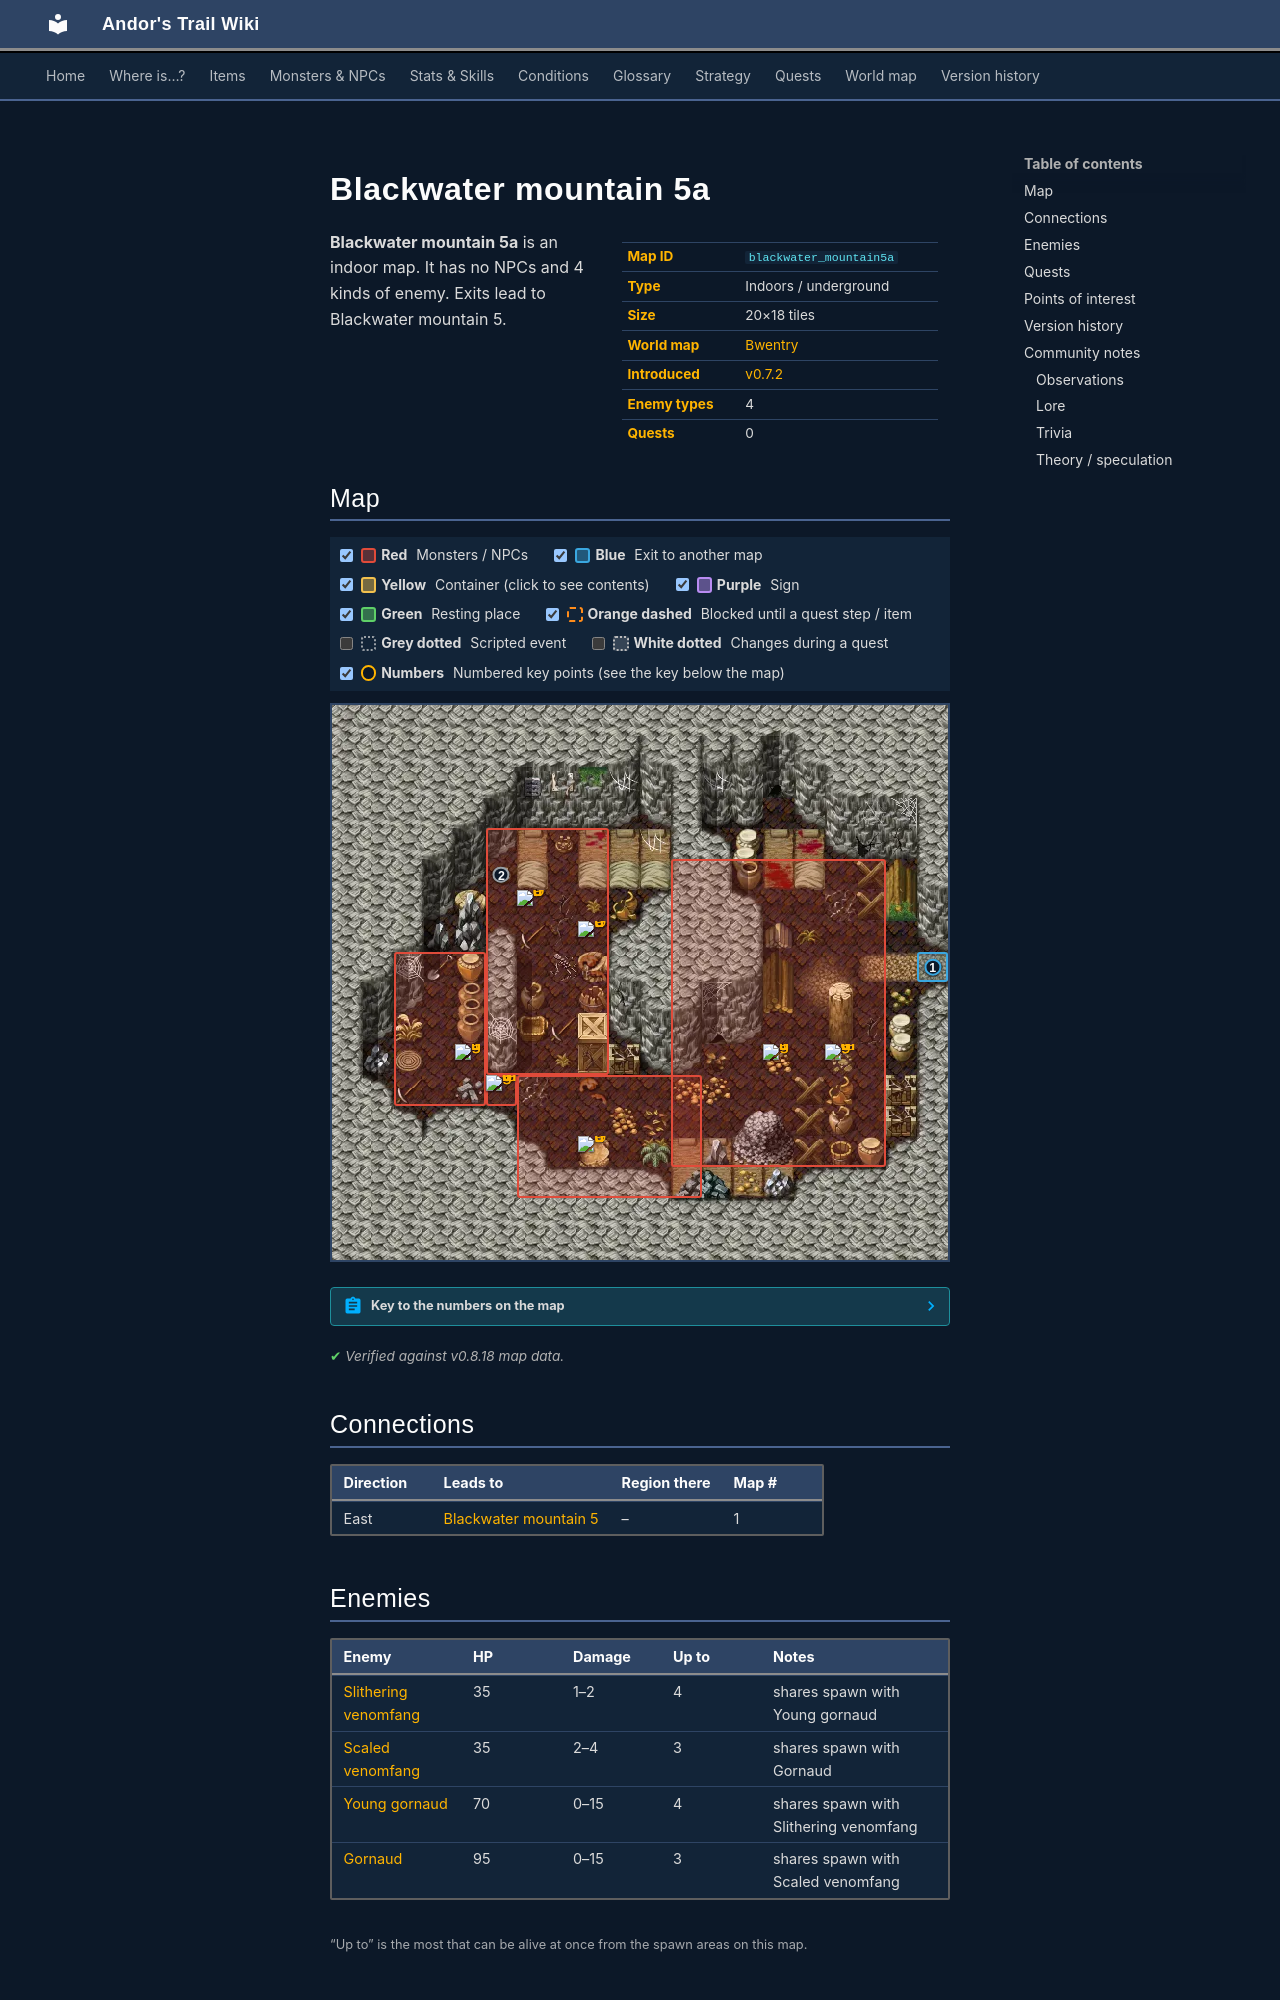

repository: asdfghjkl628/Andor-s-Trail-Wikiiii · page: maps/blackwater_mountain5a/index.html · generator: mkdocs

---
description: "Blackwater mountain 5a is an indoor location in Andor's Trail. Enemies: Slithering venomfang, Scaled venomfang, Young gornaud, Gornaud. Exits to Blackwater mountain 5."
---

# Blackwater mountain 5a

<div class="infobox" markdown>

| | |
|---|---|
| **Map ID** | `blackwater_mountain5a` |
| **Type** | Indoors / underground |
| **Size** | 20×18 tiles |
| **World map** | [Bwentry](index.md) |
| **Introduced** | [v0.7.2](../versions/0.7.2.md) |
| **Enemy types** | 4 |
| **Quests** | 0 |

</div>

**Blackwater mountain 5a** is an indoor map. It has no NPCs and 4 kinds of enemy. Exits lead to Blackwater mountain 5.

## Map

<div class="map-legend" markdown="0"><label class="lg"><input type="checkbox" data-t="spawn" checked><span class="sw sw-spawn"></span><b>Red</b>&nbsp;Monsters / NPCs</label><label class="lg"><input type="checkbox" data-t="mapchange" checked><span class="sw sw-mapchange"></span><b>Blue</b>&nbsp;Exit to another map</label><label class="lg"><input type="checkbox" data-t="container" checked><span class="sw sw-container"></span><b>Yellow</b>&nbsp;Container (click to see contents)</label><label class="lg"><input type="checkbox" data-t="sign" checked><span class="sw sw-sign"></span><b>Purple</b>&nbsp;Sign</label><label class="lg"><input type="checkbox" data-t="rest" checked><span class="sw sw-rest"></span><b>Green</b>&nbsp;Resting place</label><label class="lg"><input type="checkbox" data-t="key" checked><span class="sw sw-key"></span><b>Orange dashed</b>&nbsp;Blocked until a quest step / item</label><label class="lg"><input type="checkbox" data-t="script"><span class="sw sw-script"></span><b>Grey dotted</b>&nbsp;Scripted event</label><label class="lg"><input type="checkbox" data-t="replace"><span class="sw sw-replace"></span><b>White dotted</b>&nbsp;Changes during a quest</label><label class="lg"><input type="checkbox" data-t="pin" checked><span class="sw sw-pin"></span><b>Numbers</b>&nbsp;Numbered key points (see the key below the map)</label></div>

<div class="map-wrap hide-script hide-replace" markdown="0"><img src="../../assets/maps/blackwater_mountain5a.webp" alt="Map of Blackwater mountain 5a" width="640" height="576" loading="lazy"><a id="place-east" class="mo mo-mapchange" href="../blackwater_mountain5/#place-west" title="Exit to Blackwater mountain 5" style="left:95.000%;top:44.444%;width:5.000%;height:5.556%"></a><a class="mo mo-script" href="../../quests/misc_nondisplay/#stage-10" title="Scripted event: advances the quest: hidden story flag “misc_nondisplay” to stage 10 (“Found silver bar at bwm”)" style="left:25.000%;top:27.778%;width:5.000%;height:5.556%"></a><span class="mo mo-spawn" title="Spawns: Slithering venomfang, Young gornaud" style="left:10.000%;top:44.444%;width:15.000%;height:27.778%"></span><span class="mo mo-spawn" title="Spawns: Slithering venomfang, Young gornaud" style="left:25.000%;top:66.667%;width:5.000%;height:5.556%"></span><span class="mo mo-spawn" title="Spawns: Gornaud, Scaled venomfang" style="left:25.000%;top:22.222%;width:20.000%;height:44.444%"></span><span class="mo mo-spawn" title="Spawns: Slithering venomfang, Young gornaud" style="left:55.000%;top:27.778%;width:35.000%;height:55.556%"></span><span class="mo mo-spawn" title="Spawns: Gornaud, Scaled venomfang" style="left:30.000%;top:66.667%;width:30.000%;height:22.222%"></span><a class="mob" href="../../monsters/young_gornaud/" title="Young gornaud" style="left:20.000%;top:61.111%;width:5.000%;height:5.556%"><img src="../../assets/icons/monsters/monsters_rltiles2_29.png" alt="Young gornaud"></a><a class="mob" href="../../monsters/slithering_venomfang/" title="Slithering venomfang" style="left:25.000%;top:66.667%;width:5.000%;height:5.556%"><img src="../../assets/icons/monsters/monsters_snakes_2.png" alt="Slithering venomfang"></a><a class="mob" href="../../monsters/gornaud/" title="Gornaud" style="left:30.000%;top:33.333%;width:5.000%;height:5.556%"><img src="../../assets/icons/monsters/monsters_rltiles2_29.png" alt="Gornaud"></a><a class="mob" href="../../monsters/gornaud/" title="Gornaud" style="left:40.000%;top:38.889%;width:5.000%;height:5.556%"><img src="../../assets/icons/monsters/monsters_rltiles2_29.png" alt="Gornaud"></a><a class="mob" href="../../monsters/slithering_venomfang/" title="Slithering venomfang" style="left:80.000%;top:61.111%;width:5.000%;height:5.556%"><img src="../../assets/icons/monsters/monsters_snakes_2.png" alt="Slithering venomfang"></a><a class="mob" href="../../monsters/young_gornaud/" title="Young gornaud" style="left:70.000%;top:61.111%;width:5.000%;height:5.556%"><img src="../../assets/icons/monsters/monsters_rltiles2_29.png" alt="Young gornaud"></a><a class="mob" href="../../monsters/gornaud/" title="Gornaud" style="left:40.000%;top:77.778%;width:5.000%;height:5.556%"><img src="../../assets/icons/monsters/monsters_rltiles2_29.png" alt="Gornaud"></a><a class="pin pin-exit" href="#key-1" style="left:97.500%;top:47.222%" title="Exit (east): to [Blackwater mountain 5](blackwater_mountain5.md)">1</a><a class="pin pin-script" href="#key-2" style="left:27.500%;top:30.556%" title="Quest trigger: Scripted event: advances the quest: hidden story flag “misc_nondisplay” to stage 10 (“Found silver bar at bwm”)">2</a></div>

??? abstract "Key to the numbers on the map"

    | # | What | Details |
    |---|---|---|
    | <span id="key-1"></span>1 | Exit (east) | to [Blackwater mountain 5](blackwater_mountain5.md) |
    | <span id="key-2"></span>2 | Quest trigger | Scripted event: advances the quest: hidden story flag “misc_nondisplay” to stage 10 (“Found silver bar at bwm”) |


<p class="verified">Verified against v0.8.18 map data.</p>

## Connections

| Direction | Leads to | Region there | Map # |
|---|---|---|---|
| East | [Blackwater mountain 5](blackwater_mountain5.md) | – | 1 |

## Enemies

| Enemy | HP | Damage | Up to | Notes |
|---|---|---|---|---|
| [Slithering venomfang](../monsters/slithering_venomfang.md) | 35 | 1–2 | 4 | shares spawn with Young gornaud |
| [Scaled venomfang](../monsters/scaled_venomfang.md) | 35 | 2–4 | 3 | shares spawn with Gornaud |
| [Young gornaud](../monsters/young_gornaud.md) | 70 | 0–15 | 4 | shares spawn with Slithering venomfang |
| [Gornaud](../monsters/gornaud.md) | 95 | 0–15 | 3 | shares spawn with Scaled venomfang |

<small>“Up to” is the most that can be alive at once from the spawn areas on this map.</small>
